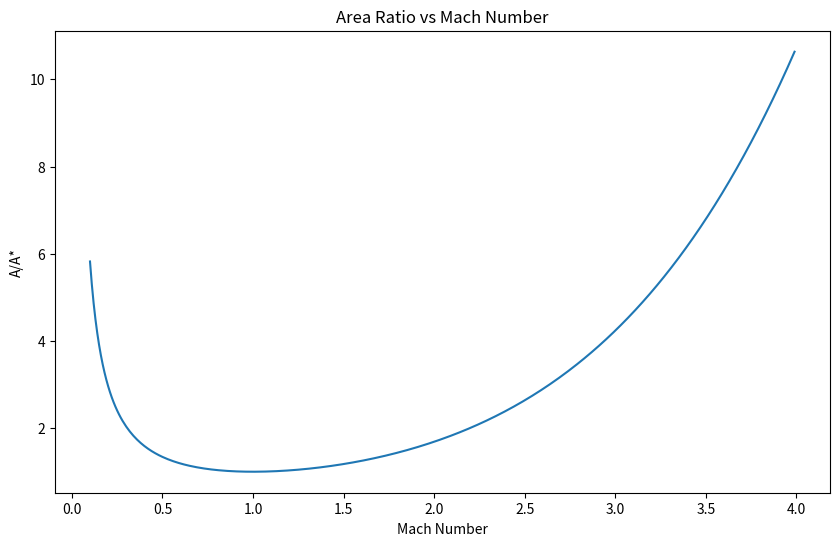
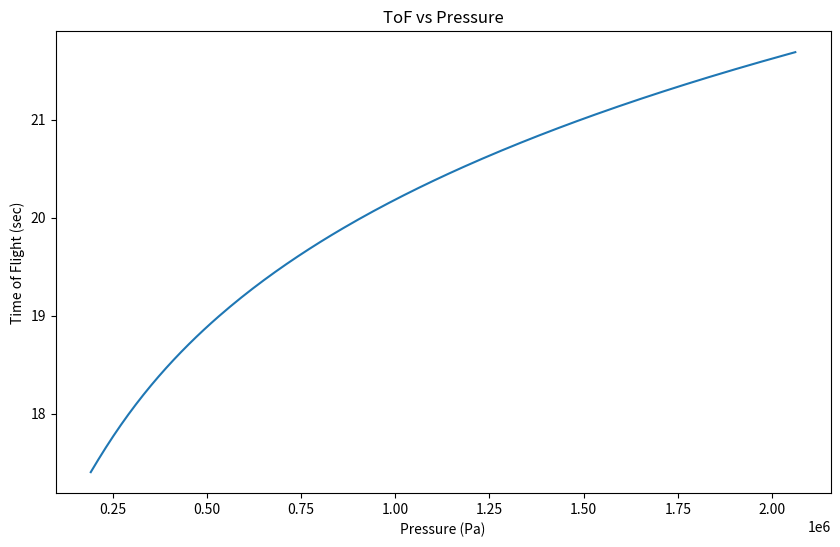
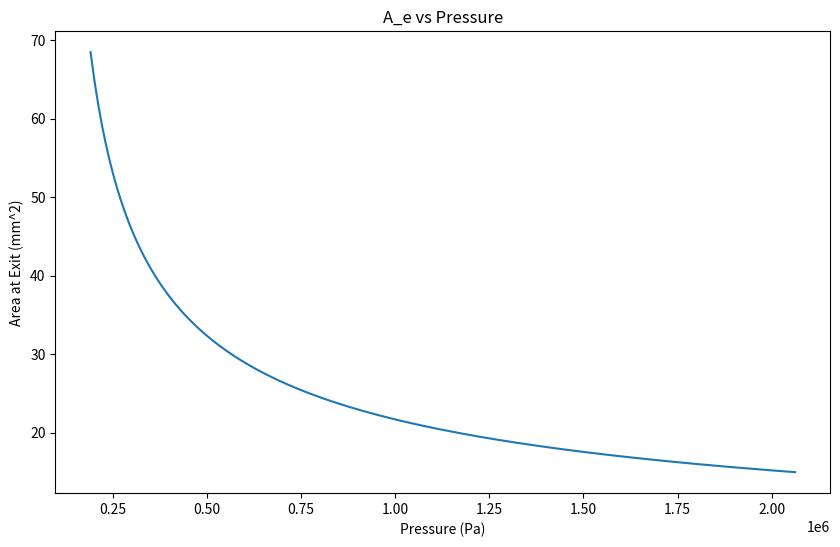
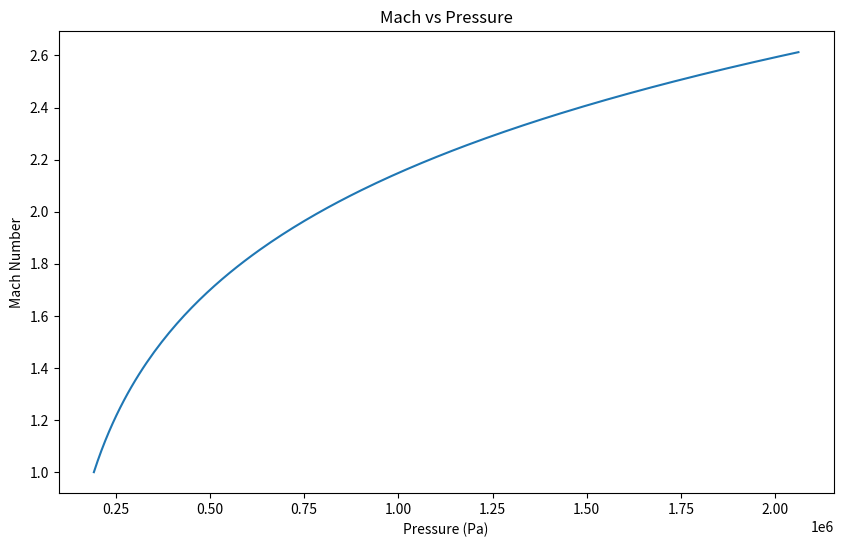
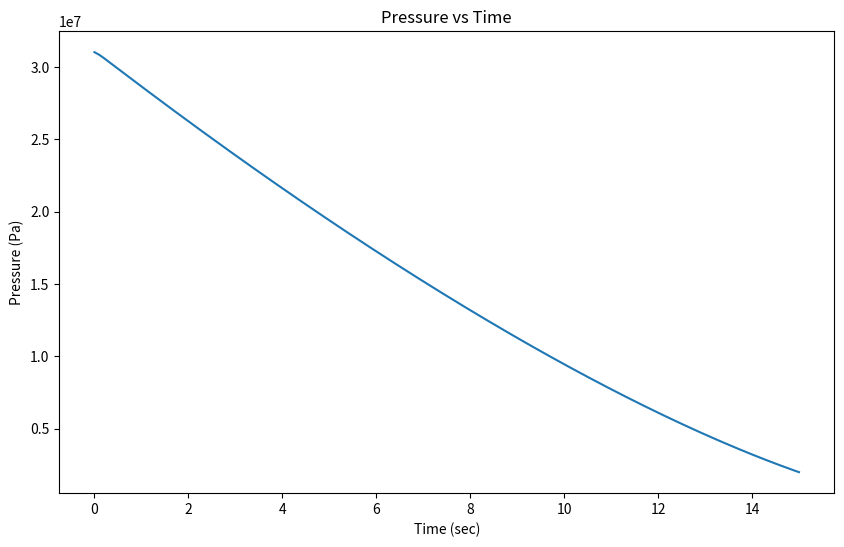
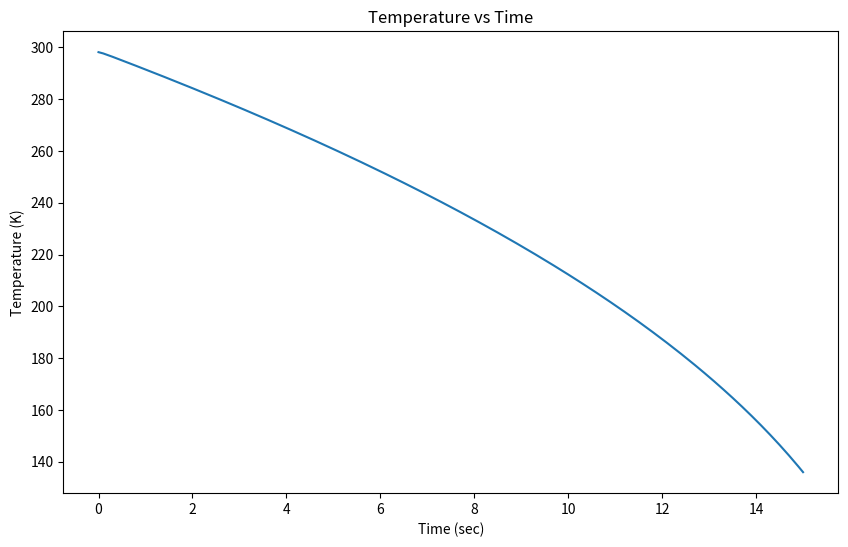
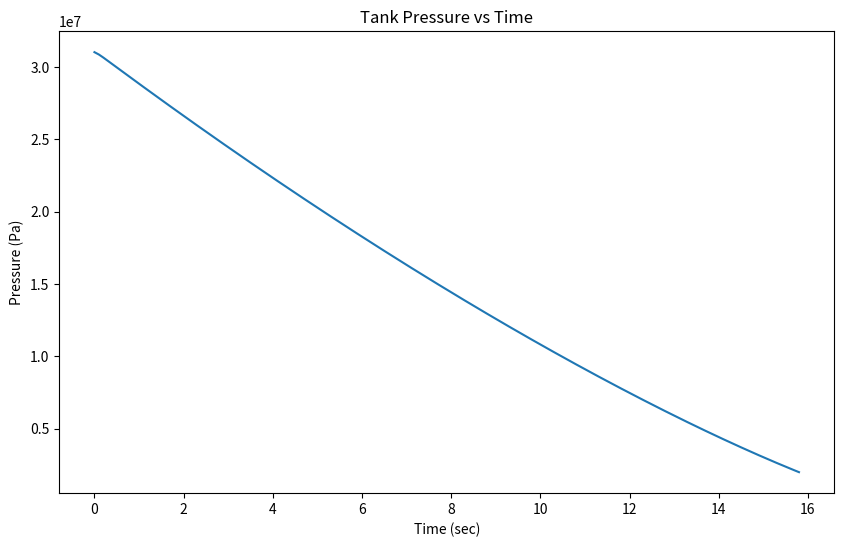
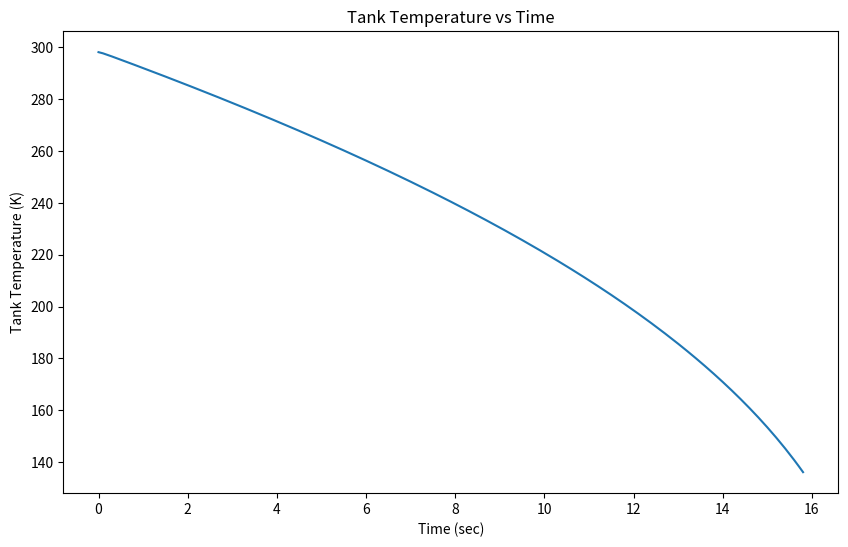
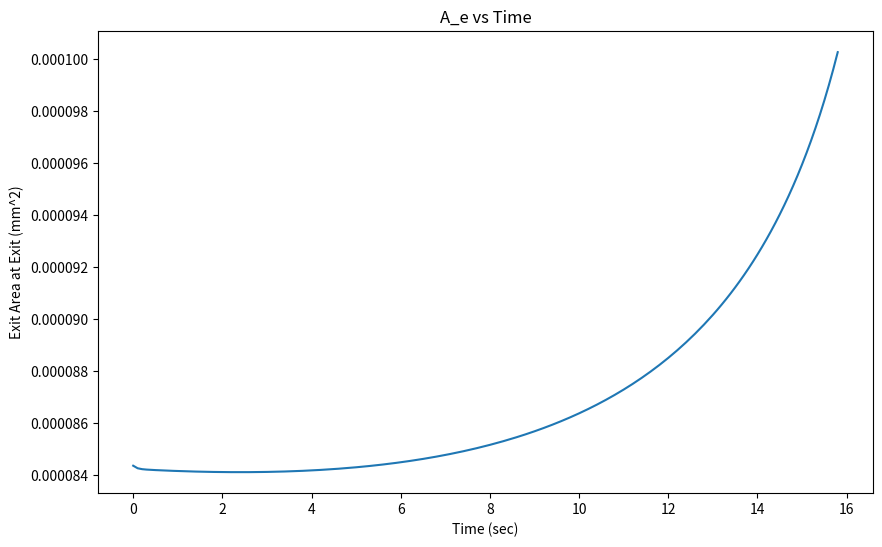
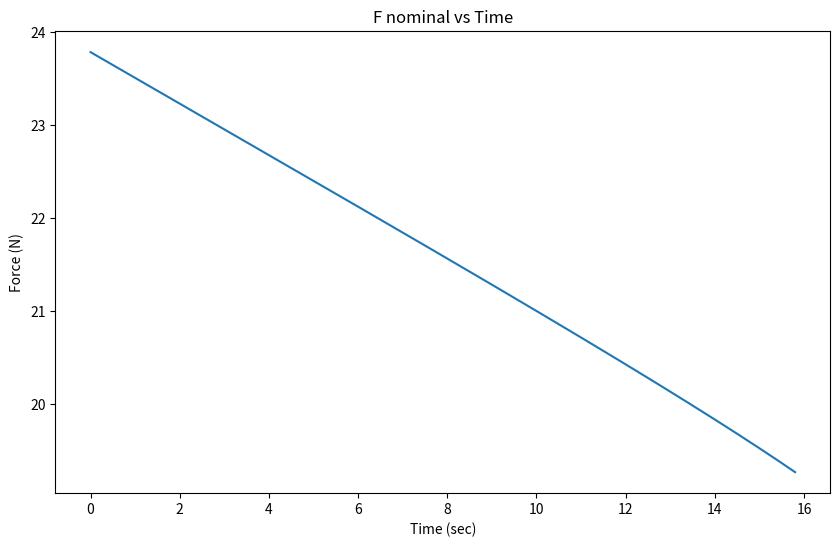

These charts were generated, in order, by the following Python code:
#!/usr/bin/env python
# coding: utf-8
# In[1]:
import matplotlib
import numpy as np
import matplotlib.pyplot as plt
# In[2]:
# Environment Properties
p_atm = 101325           # Pa (Ambient Pressure)
t_atm = 298.15           # K (Ambient Temperature)
t_o = 298.15             # K (Tank Temperature)
R = 8.314                # J/(K*mol)
g = 9.81                 # m/s^2
# Propellant Properties  (Air)
cp = 1.005                     # Constant pressure specific heat
cv = 0.718                     # Constant volume specific heat
molar_mass = 0.02897           # kg/mol
gamma = cp/cv                  # Specific Heat Ratio
# Tank Properties
tank_pressure = 3.1026e7            # Pa
tank_volume = 0.00147484            # m^3
tank_temp = t_o                     # K
# Regulator Properties
p_reg_min = 2.068e6                 # Pa
# Vehicle Properties
dry_mass = 1.89                     # kg (rough estimation based on current design)
prop_mass = (tank_pressure*tank_volume*molar_mass)/(R*tank_temp) # kg
wet_mass = dry_mass + prop_mass     # kg
# In[3]:
v_e_expected = 1000   # m/s (APPROXIMATION, SOURCE R.P.E.)
delta_v = v_e_expected * np.log(wet_mass/dry_mass)
print ("Delta V: %0.2f m/s" % delta_v)
# In[4]:
t_theoretical = delta_v / g
print ("Theoretical Flight Time: %0.2f sec" % t_theoretical)
# In[5]:
def area_ratio(ma):
    
    a_ratio = (1/ma)*(((1+((gamma-1)/2)*(ma**2))/(1+((gamma-1)/2)))**((gamma+1)/(2*(gamma-1))))
    
    return a_ratio
ma_array = np.arange(0.1, 4, 0.01)
a_array = area_ratio(ma_array)
plt.figure(1,figsize=(10,6))
plt.xlabel('Mach Number')
plt.ylabel('A/A*')
plt.title('Area Ratio vs Mach Number')
plt.plot(ma_array, a_array)
plt.show()
# In[6]:
# Calculate Minimum Chamber Properties
ma_t = 1.0     # Minimum mach number required to achieve choked flow is 1
p_b = p_atm    # Back pressure is pressure at sea level
p_o = p_b*((1+((gamma-1)/2)*(ma_t**2))**(gamma/(gamma-1)))
t_b = t_o/(1+(((gamma-1)/2)*(ma_t)))
p_o_critical = p_o
print ("Choked Flow:")
print ("Ma_t: %.2f" % ma_t)
print ("Given Exit/Throat Pressure: %.2f Pa" % p_b)
print ("Calculated Minimum Chamber Pressure (Critical Pressure): %.2f Pa" % p_o)
print ("Given Chamber Temperature: %.2f K" % t_o)
print ("Calculated Exit/Throat Temperature: %.2f K" % t_b)
# In[7]:
v_th = np.sqrt(((t_b * R) / molar_mass)       * ((2 * gamma) / (gamma - 1))       * ((p_o / p_b) ** (
        (gamma - 1) / gamma)) -1 )
isp = v_th / g
print ("Velocity at throat: %.2f m/s" % v_th)
print ("Specific Impulse (throat only): %2f sec" % isp)
# In[8]:
f_nom = wet_mass * g
print ("Wet Mass: %.2f kg" % wet_mass)
print ("Nominal Engine Thrust: %.2f N" % f_nom)
# In[9]:
mass_flow = f_nom / v_th         # kg/s
print ("Mass Flow Rate: %.6f kg/s" % mass_flow)
# In[10]:
p_e = p_b
t_e = t_b
a_e = (mass_flow*(1+(gamma-1)*((ma_t**2)/2))**((gamma+1)/(2*(gamma-1))))/(ma_t*p_o*np.sqrt((molar_mass*gamma)/(R*t_o)))
print ("Cross-sectional Area at Exit: %.8f m^2" % a_e)
print ("Cross-sectional Area at Exit: %.2f mm^2" % (a_e*1e6))
print ("Exit Diameter: %.2f mm" % (2*(np.sqrt((a_e*1e6)/np.pi))) )
# In[11]:
t_flight = prop_mass / mass_flow    # sec
print ("Time of Flight: %0.2f sec" % t_flight)
# In[12]:
# Functions for previously defined equations
def calc_tank_pressure(prop_mass, molar_mass, tank_t, tank_v):
    tank_p = ((prop_mass/molar_mass)*R*tank_t)/tank_v
    return tank_p                       # Pa
def calc_mach(p_o, p_b, gamma):
    ma_e = np.sqrt((2 / (gamma - 1))       * (((p_o / p_b) ** (                   (gamma - 1) / gamma))-1))  
    return ma_e                         # mach
        
def calc_t_b(t_o, ma_e, gamma):
    t_b = t_o/(1+(((gamma-1)/2)*(ma_e)))
    return t_b                          # K
def calc_v_e(p_o, p_b, t_b, molar_mass, gamma):
    v_e = np.sqrt(((t_b * R) / molar_mass)       * ((2 * gamma) / (gamma - 1))       * ((p_o / p_b) ** (               (gamma - 1) / gamma))-1)        
    return v_e                          # m/s 
def calc_isp(v_e):
    isp = v_e / g
    return isp                          # sec
def calc_f_nom(wet_mass):
    f_nom = wet_mass * g
    return f_nom                        # N
def calc_mass_flow(f_nom, v_e):
    mass_flow = f_nom / v_e              
    return mass_flow                    # kg/s 
def calc_area_exit(p_o, t_o, ma_e, mass_flow, molar_mass, gamma):
    a_e = (mass_flow*(1+(gamma-1)*((ma_e**2)/2))**((gamma+1)/(2*(gamma-1))))/(ma_e*p_o*np.sqrt((molar_mass*gamma)/(R*t_o)))
    return a_e                          # m^2
def calc_time_of_flight(prop_mass, mass_flow):
    t_flight = prop_mass / mass_flow    
    return t_flight                     # sec
# Time of Flight vs Chamber Pressure
# Note: We assume constant thrust for simplcity (compensated later in step 9 for greater accuracy)
def calc_engine_params(p_o):
    ma_e = calc_mach(p_o, p_b, gamma)
    t_b = calc_t_b(t_o, ma_e, gamma)
    v_e = calc_v_e(p_o, p_b, t_b, molar_mass, gamma)
    isp = calc_isp(v_e)
    f_nom = calc_f_nom(wet_mass)
    mass_flow = calc_mass_flow(f_nom, v_e)
    a_e = calc_area_exit(p_o, t_o, ma_e, mass_flow, molar_mass, gamma)
    t_flight = calc_time_of_flight(prop_mass, mass_flow)
    
    return t_flight, a_e, ma_e
# p_o_min calculated above
p_step = 10000
p_o_min = p_o_critical  # Minimum pressure for choked flow state
# Sweep the pressure and plot the time of flight
p_array = np.arange(int(p_o_min), int(p_reg_min), p_step)
tof_array, ae_array, mae_array = calc_engine_params(p_array)
ae_array *= 1e6     # Convert from m^2 to mm^2
plt.figure(2,figsize=(10,6))
plt.xlabel('Pressure (Pa)')
plt.ylabel('Time of Flight (sec)')
plt.title('ToF vs Pressure')
plt.plot(p_array, tof_array)
plt.show()
plt.figure(3,figsize=(10,6))
plt.xlabel('Pressure (Pa)')
plt.ylabel('Area at Exit (mm^2)')
plt.title('A_e vs Pressure')
plt.plot(p_array, ae_array)
plt.show()
plt.figure(4,figsize=(10,6))
plt.xlabel('Pressure (Pa)')
plt.ylabel('Mach Number')
plt.title('Mach vs Pressure')
plt.plot(p_array, mae_array)
plt.show()
# In[13]:
p_chamber = 5e5 # Pa (~70psi), this value assumes the needle valve regulates 300psi (bottle reg) down to 70psi
tof, a_e, ma_e = calc_engine_params(p_chamber)
print ("Selected Chamber Pressure: %.2f Pa" % p_chamber)
print ("Calculated ToF: %0.2f sec" % tof)
print ("Calculated A_e: %0.8f m^2" % a_e)
print ("Calculated A_e: %.2f mm^2" % (a_e*1e6))
print ("Calculated Exit Diameter: %.2f mm" % (2*(np.sqrt((a_e*1e6)/np.pi))) )
# In[14]:
print ("Exit Mach: %.2f\n" % ma_e)
a_t = (a_e*ma_e)*(((2/(gamma+1))*(1+((gamma-1)/2)*(ma_e**2)))**((-(gamma+1))/(2*(gamma-1))))
print ("Area at Throat: %0.8f m^2" % a_t)
print ("Area at Throat: %.2f mm^2" % (a_t*1e6))
print ("Throat Diameter: %.2f mm \n" % (2*(np.sqrt((a_t*1e6)/np.pi))) )
print ("Area at Exit: %0.8f m^2" % a_e)
print ("Area at Exit: %.2f mm^2" % (a_e*1e6))
print ("Exit Diameter: %.2f mm \n" % (2*(np.sqrt((a_e*1e6)/np.pi))) )
# Ae/At Ratio
a_e_a_t = a_e / a_t
print ("Ae/At Ratio: %0.2f" % a_e_a_t)
# In[15]:
def tank_sim(t_i, tank_volume, prop_mass, mass_flow, dt):
        
    tank_time = 0.0
    
    tank_t_i = tank_t_f = t_i
    
    tank_p_i = tank_p_f = ((prop_mass/molar_mass)*R*(tank_t_i))/tank_volume
    
    time, tank_p, tank_t = [0],[tank_p_f],[tank_t_f]
    
    while tank_p_f >= p_reg_min:
        tank_p_i = tank_p_f
        tank_t_i = tank_t_f
        prop_mass = prop_mass - (mass_flow*dt)
        tank_time = tank_time + dt
        
        tank_p_f = ((prop_mass/molar_mass)*R*tank_t_f)/tank_volume
        tank_t_f = tank_t_i/((tank_p_i/tank_p_f)**((gamma-1)/gamma))
        
        time.append(tank_time)
        tank_p.append(tank_p_f)
        tank_t.append(tank_t_f)
        
    return time, tank_p, tank_t
time, tank_p, tank_t = tank_sim(tank_temp, tank_volume, prop_mass, mass_flow, 0.1)
plt.figure(5,figsize=(10,6))
plt.xlabel('Time (sec)')
plt.ylabel('Pressure (Pa)')
plt.title('Pressure vs Time')
plt.plot(time, tank_p)
plt.show()
plt.figure(6,figsize=(10,6))
plt.xlabel('Time (sec)')
plt.ylabel('Temperature (K)')
plt.title('Temperature vs Time')
plt.plot(time, tank_t)
plt.show()
# In[16]:
def vehicle_sim(molar_mass, prop_mass_init, tank_t_init, tank_v, dt):   
    
    # Initialize Tank
    tank_pressure = calc_tank_pressure(prop_mass_init, molar_mass, tank_t_init, tank_v)
    tank_volume = tank_v
    tank_prop_mass = prop_mass_init
    tank_temp = tank_t_init
    
    #Initialize Engine
    engine_p_o = p_chamber
    engine_t_o = tank_temp
    
    # Calculate Initial Engine State
    ma_e = calc_mach(engine_p_o, p_b, gamma)
    t_b = calc_t_b(engine_t_o, ma_e, gamma)
    v_e = calc_v_e(engine_p_o, p_b, t_b, molar_mass, gamma)
    isp = calc_isp(v_e)
    wet_mass = dry_mass + tank_prop_mass
    f_nom = calc_f_nom(wet_mass)
    mass_flow = calc_mass_flow(f_nom, v_e)
    a_e = calc_area_exit(p_o, t_o, ma_e, mass_flow, molar_mass, gamma)
    t_flight = calc_time_of_flight(tank_prop_mass, mass_flow)  
    
    # Simulation Initialization
    time = 0
    sim_time, sim_tank_p, sim_tank_t, sim_f_nom, sim_a_e, sim_ma_e = [time],                                                            [tank_pressure],                                                            [tank_temp],                                                            [f_nom],                                                            [a_e],                                                            [ma_e]
    # Simulation Loop
    while tank_pressure >= p_reg_min:
        # Calculate Tank State
        tank_p_i = tank_pressure
        tank_t_i = tank_temp
        tank_prop_mass = tank_prop_mass - (mass_flow*dt)
        time = time + dt
        
        tank_pressure = ((tank_prop_mass/molar_mass)*R*tank_temp)/tank_volume
        tank_temp = tank_t_i/((tank_p_i/tank_pressure)**((gamma-1)/gamma))
        
        sim_time.append(time)
        sim_tank_p.append(tank_pressure)
        sim_tank_t.append(tank_temp)
        
        # Calculate Engine State
        engine_t_o = tank_t_i
        
        ma_e = calc_mach(engine_p_o, p_b, gamma)
        t_b = calc_t_b(engine_t_o, ma_e, gamma)
        v_e = calc_v_e(engine_p_o, p_b, t_b, molar_mass, gamma)
        isp = calc_isp(v_e)
        wet_mass = dry_mass + tank_prop_mass
        f_nom = calc_f_nom(wet_mass)
        mass_flow = calc_mass_flow(f_nom, v_e)
        a_e = calc_area_exit(p_o, t_o, ma_e, mass_flow, molar_mass, gamma)
        t_flight = calc_time_of_flight(tank_prop_mass, mass_flow)   
        
        sim_f_nom.append(f_nom)
        sim_a_e.append(a_e)
        sim_ma_e.append(ma_e)
        
    return sim_time, sim_tank_p, sim_tank_t, sim_f_nom, sim_a_e, sim_ma_e
time, tank_p, tank_t, f_nom, a_e, ma_e = vehicle_sim(molar_mass, prop_mass, t_o, tank_volume, 0.1)
plt.figure(7,figsize=(10,6))
plt.xlabel('Time (sec)')
plt.ylabel('Pressure (Pa)')
plt.title('Tank Pressure vs Time')
plt.plot(time, tank_p)
plt.show()
plt.figure(8,figsize=(10,6))
plt.xlabel('Time (sec)')
plt.ylabel('Tank Temperature (K)')
plt.title('Tank Temperature vs Time')
plt.plot(time, tank_t)
plt.show()
plt.figure(9,figsize=(10,6))
plt.xlabel('Time (sec)')
plt.ylabel('Exit Area at Exit (mm^2)')
plt.title('A_e vs Time')
plt.plot(time, a_e)
plt.show()
plt.figure(10,figsize=(10,6))
plt.xlabel('Time (sec)')
plt.ylabel('Force (N)')
plt.title('F nominal vs Time')
plt.plot(time, f_nom)
plt.show()
# In[17]:
# Print out final parameters
print ("Nominal Chamber Pressure: %.2f Pa\n" % p_o)
print ("Exit Mach Number: %.2f\n" % ma_e[0])
print ("Time of Flight: %0.2f sec\n" % time[len(time)-1])
print ("A_e: %.2f mm^2" % (a_e[0]*1e6))
print ("Exit Diameter: %.2f mm\n" % (2*(np.sqrt((a_e[0]*1e6)/np.pi))) )
print ("A_t: %.2f mm^2" % (a_t*1e6))
print ("Throat Diameter: %.2f mm \n" % (2*(np.sqrt((a_t*1e6)/np.pi))) )
print ("Ae/At Ratio: %0.2f" % a_e_a_t)